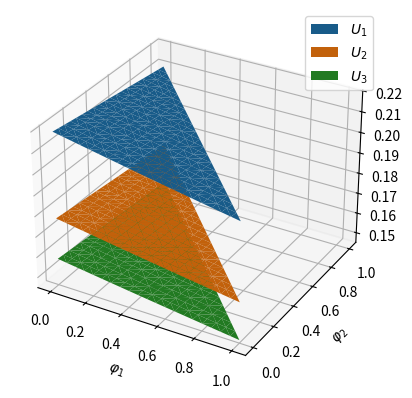
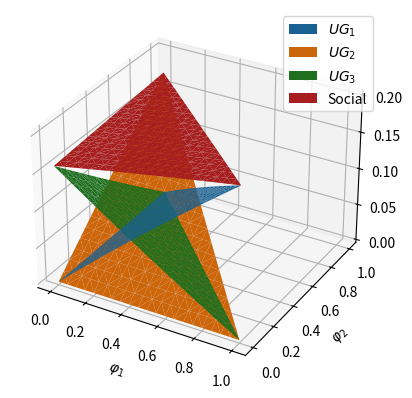

The matplotlib source for these figures, in order:
import matplotlib.pyplot as plt
import numpy as np


# function for X0 binary search over multiple groups
def f(X0, R0, phi, kappa, epsilon):
    ret = sum(kappa_i * phi_i * ((1 - epsilon) * np.exp(kappa_i * X0) - 1)
              for kappa_i, phi_i in zip(kappa, phi))
    ret *= R0
    ret -= X0
    return ret


# binary search X0 with f(X0)=0 over multiple groups
def X0_binary(R0, phi, kappa, epsilon, n_iterations):
    left, right = -R0, 0
    mid = (left + right) / 2
    f_mid = f(mid, R0, phi, kappa, epsilon)
    i = 0
    while f_mid != 0 and i < n_iterations:
        if f_mid > 0:
            left = mid
        else:
            right = mid
        mid = (left + right) / 2
        f_mid = f(mid, R0, phi, kappa, epsilon)
    return mid


def final_size_2group():
    p = [1, 0.8]
    R0 = 2
    kappa = [1, 0.1]
    epsilon = 0.001
    phi1_step = 0.01
    phi1_range = np.arange(0, 1 + phi1_step, phi1_step)
    X0s = []
    S1_bars = []
    S2_bars = []
    U1s = []
    U2s = []
    # S1s = []
    # S2s = []
    UG1s = []
    UG2s = []
    for phi1 in phi1_range:
        phi2 = 1 - phi1
        phi = [phi1, phi2]
        X0s.append(X0_binary(R0, phi, kappa, epsilon, n_iterations=30))
        S1_bars.append((1 - epsilon) * np.exp(kappa[0] * X0s[-1]))
        S2_bars.append((1 - epsilon) * np.exp(kappa[1] * X0s[-1]))
        U1s.append(p[0] * S1_bars[-1])
        U2s.append(p[1] * S2_bars[-1])
        # S1s.append((1 - epsilon) * phi1 * np.exp(kappa[0] * X0s[-1]))
        # S2s.append((1 - epsilon) * phi2 * np.exp(kappa[1] * X0s[-1]))
        UG1s.append(phi1 * U1s[-1])
        UG2s.append(phi2 * U2s[-1])
    fig = plt.figure()
    ax1 = fig.add_subplot(121)
    ax2 = fig.add_subplot(122)
    # ax1.plot(phi1_range, S1s, label=r'$S_1$')
    # ax1.plot(phi1_range, S2s, label=r'$S_2$')
    ax1.plot(phi1_range, UG1s, label=r'$UG_1$')
    ax1.plot(phi1_range, UG2s, label=r'$UG_2$')
    ax1.plot(phi1_range, [UG1 + UG2 for UG1, UG2 in zip(UG1s, UG2s)], label='Social')
    ax1.set_title("Social welfare")
    ax1.legend()
    ax2.plot(phi1_range, U1s, label=r'$U_1$')
    ax2.plot(phi1_range, U2s, label=r'$U_2$')
    ax2.set_title("Individual utility")
    ax2.legend()
    plt.show()
    return


def final_size_3group():
    p = [1, 0.8, 0.7]
    R0 = 2
    kappa = [1, 0.99, 0.98]
    epsilon = 0.001
    phi_step = 0.05
    phi1_range = np.arange(0, 1 + phi_step, phi_step)
    phi2_range = np.arange(0, 1 + phi_step, phi_step)
    X0s = []
    S1_bars = []
    S2_bars = []
    S3_bars = []
    U1s = []
    U2s = []
    U3s = []
    UG1s = []
    UG2s = []
    UG3s = []
    X, Y = [], []
    social = []
    for phi1 in phi1_range:
        for phi2 in phi2_range:
            if phi1 + phi2 > 1:
                break
            X.append(phi1)
            Y.append(phi2)
            phi3 = 1 - phi1 - phi2
            phi = [phi1, phi2, phi3]
            X0s.append(X0_binary(R0, phi, kappa, epsilon, n_iterations=30))
            S1_bars.append((1 - epsilon) * np.exp(kappa[0] * X0s[-1]))
            S2_bars.append((1 - epsilon) * np.exp(kappa[1] * X0s[-1]))
            S3_bars.append((1 - epsilon) * np.exp(kappa[2] * X0s[-1]))
            U1s.append(p[0] * S1_bars[-1])
            U2s.append(p[1] * S2_bars[-1])
            U3s.append(p[2] * S3_bars[-1])
            UG1s.append(phi1 * U1s[-1])
            UG2s.append(phi2 * U2s[-1])
            UG3s.append(phi3 * U3s[-1])
            social.append(UG1s[-1] + UG2s[-1] + UG3s[-1])
    fig = plt.figure()
    ax1 = fig.add_subplot(projection='3d')
    ax1.plot_trisurf(X, Y, U1s, label=r'$U_1$')
    ax1.plot_trisurf(X, Y, U2s, label=r'$U_2$')
    ax1.plot_trisurf(X, Y, U3s, label=r'$U_3$')
    ax1.set_xlabel(r'$\varphi_1$')
    ax1.set_ylabel(r'$\varphi_2$')
    ax1.legend()
    plt.show()
    fig = plt.figure()
    ax1 = fig.add_subplot(projection='3d')
    ax1.plot_trisurf(X, Y, UG1s, label=r'$UG_1$')
    ax1.plot_trisurf(X, Y, UG2s, label=r'$UG_2$')
    ax1.plot_trisurf(X, Y, UG3s, label=r'$UG_3$')
    ax1.plot_trisurf(X, Y, social, label='Social')
    ax1.set_xlabel(r'$\varphi_1$')
    ax1.set_ylabel(r'$\varphi_2$')
    ax1.legend()
    plt.show()
    return


def POA_alignment_2group(R0=10):
    kappa = [1, 0.01]
    epsilon = 0.001
    phi1_step = 0.01
    phi1_range = np.arange(0, 1 + phi1_step, phi1_step)
    X0s = []
    S1_bars = []
    S2_bars = []
    U1s = []
    U2s = []
    UG1s = []
    UG2s = []
    for phi1 in phi1_range:
        phi2 = 1 - phi1
        phi = [phi1, phi2]
        X0s.append(X0_binary(R0, phi, kappa, epsilon, n_iterations=30))
        S1_bars.append((1 - epsilon) * np.exp(kappa[0] * X0s[-1]))
        S2_bars.append((1 - epsilon) * np.exp(kappa[1] * X0s[-1]))
    p2 = S1_bars[-1] / S2_bars[-1]
    p = [1, p2]
    for i in range(len(phi1_range)):
        phi1 = phi1_range[i]
        phi2 = 1 - phi1
        U1s.append(p[0] * S1_bars[i])
        U2s.append(p[1] * S2_bars[i])
        UG1s.append(phi1 * U1s[i])
        UG2s.append(phi2 * U2s[i])
    social = [UG1 + UG2 for UG1, UG2 in zip(UG1s, UG2s)]
    POA = max(social) / social[-1]
    bound1 = np.exp(R0) / R0
    bound2 = np.exp(R0)
    return POA, bound1, bound2


def test_POA_against_bounds_2group():
    POAs = []
    bounds1 = []
    bounds2 = []
    R0_range = np.arange(1, 50, 1)
    for R0 in R0_range:
        POA, bound1, bound2 = POA_alignment_2group(R0)
        POA, bound1, bound2 = np.log(POA), np.log(bound1), np.log(bound2)
        POAs.append(POA)
        bounds1.append(bound1)
        bounds2.append(bound2)

    fig = plt.figure()
    ax1 = fig.add_subplot()
    ax1.plot(R0_range, POAs, label='POA')
    ax1.plot(R0_range, bounds1, label=r'$e^{R_0}/R_0$')
    ax1.plot(R0_range, bounds2, label=r'$e^{R_0}$')
    ax1.legend()
    plt.show()
    return


def test():
    R0 = 4
    kappa = [1, 0.2]
    phi = [0.5, 0.5]
    epsilon = 0.001
    X0_step = 0.001
    # X0 possible range from -R0 to 0
    X0_range = np.arange(-R0, 0 + X0_step, X0_step)
    f_values = [f(X0, R0, phi, kappa, epsilon) for X0 in X0_range]
    fig = plt.figure()
    ax1 = fig.add_subplot()
    ax1.plot(X0_range, f_values, label='test')
    ax1.axhline(0, linestyle=':', color='grey')
    # ax1.legend()
    plt.show()
    return


def main():
    # final_size_2group()
    final_size_3group()
    # test_POA_against_bounds_2group()


if __name__ == '__main__':
    main()
